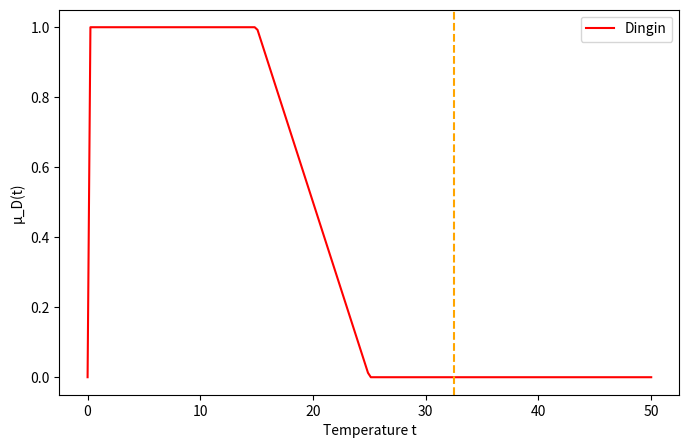
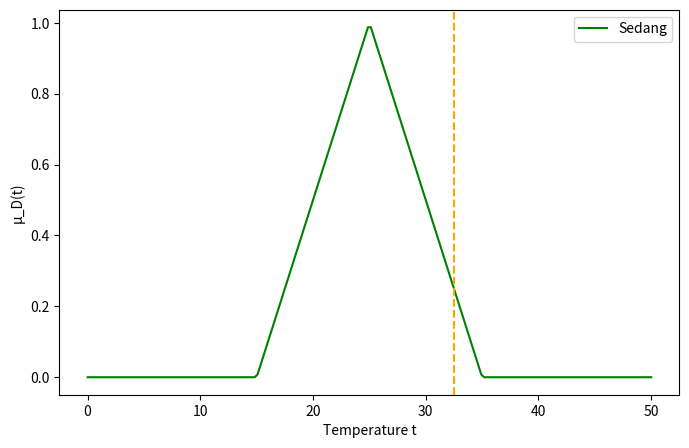
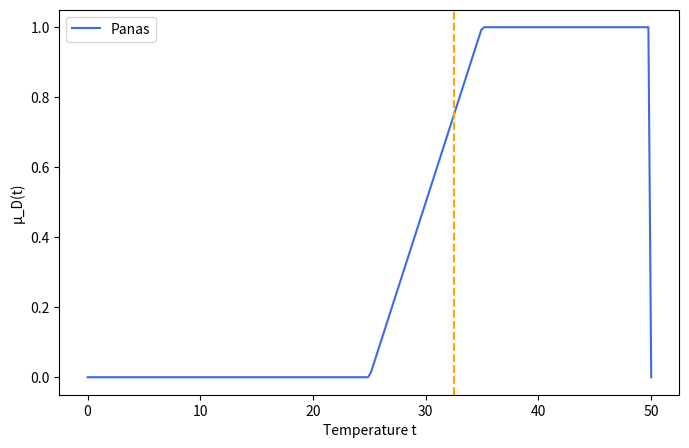

Source code (Python) for these figures, in order:
# -*- coding: utf-8 -*-
"""Latihan fuzzy.ipynb

Automatically generated by Colab.

Original file is located at
    https://colab.research.google.com/drive/1jAuVfFwaRZnKbjOsklA7nkxWGLQ0XfVg
"""

import numpy as np
import matplotlib.pyplot as plt

def triangular(x, a, b, c):
    if x <= a or x >= c:
        return 0
    elif a < x <= b:
        return (x-a)/(b-a)
    elif b < x < c:
        return (c-x)/(c-b)

def trapezoid(x, a, b, c, d):
    if x <= a or x >= d:
        return 0
    elif a < x <= b:
        return (x-a)/(b-a)
    elif b < x <= c:
        return 1
    elif c < x < d:
        return (d-x)/(d-c)

    """
    Calculates the membership value for a triangular fuzzy function using if/elif/else.

    Parameters:
    x (float or np.array): The input value(s).
    a (float): The left-most X point, paired with y value d.
    b (float): The middle X point, paired with Y value of 1.
    c (float): The right-most X point, paired with Y value e.
    d (float): The y-value at point a.

    Returns:
    float or np.array: The membership value(s).
    """
print("Tugas-Kecerdasan-Buatan-2")
print("Nama: Irwansyah Indra Prayoga")
print("NRP: 6022251086")
print("-")
print("Temperature Input = 32.5")
print("-")
Temperature_Ruang = 32.5

dingin = trapezoid(Temperature_Ruang,0,0,15,25)
sedang = triangular(Temperature_Ruang,15,25,35)
panas = trapezoid(Temperature_Ruang,25,35,50,50)

print("Dingin : 0%", dingin)
print("Sedang :25%", sedang)
print("Panas :75%", panas)

x = np.linspace(0,50,200)

cold = [trapezoid(i,0,0,15,25) for i in x]
medium = [triangular(i,15,25,35) for i in x]
hot = [trapezoid(i,25,35,50,50) for i in x]

plt.figure(figsize=(8,5))
plt.plot(x, cold, color='red', label="Dingin")
plt.axvline(32.5,color='orange',linestyle="--")
plt.legend()
plt.xlabel("Temperature t")
plt.ylabel("μ_D(t)")
plt.show()

plt.figure(figsize=(8,5))
plt.plot(x, medium, color='green', label="Sedang")
plt.axvline(32.5,color='orange',linestyle="--")
plt.legend()
plt.xlabel("Temperature t")
plt.ylabel("μ_D(t)")
plt.show()

plt.figure(figsize=(8,5))
plt.plot(x, hot, color='royalblue', label="Panas")
plt.axvline(32.5,color='orange',linestyle="--")
plt.legend()
plt.xlabel("Temperature t")
plt.ylabel("μ_D(t)")
plt.show()
